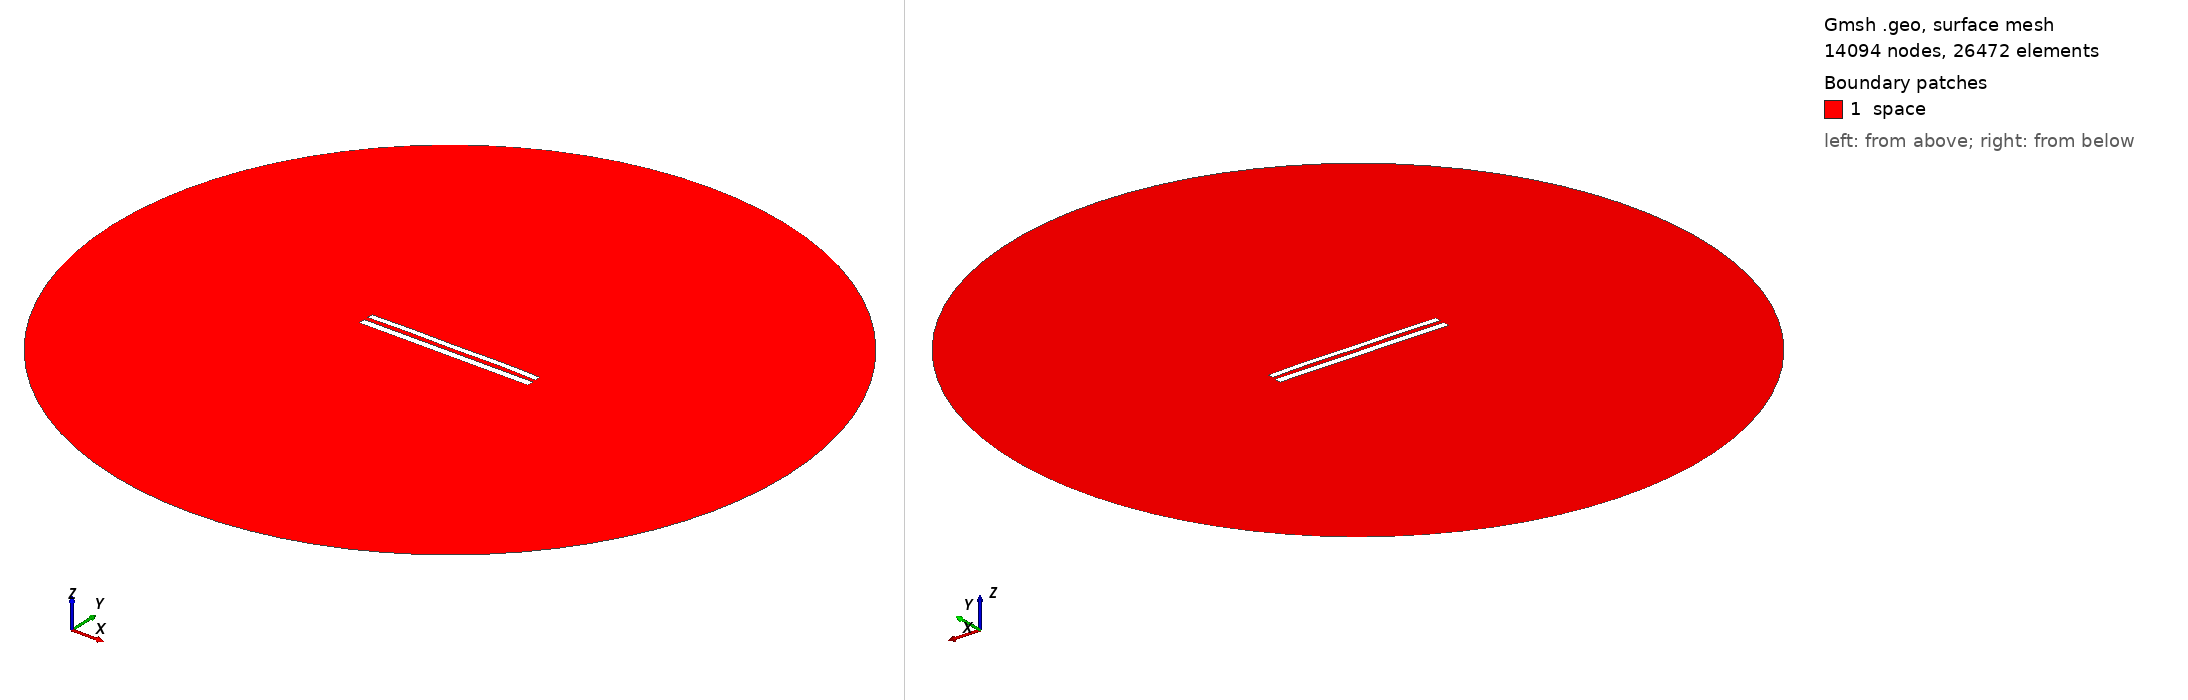

Gmsh geometry script, surface-meshed: 14094 nodes, 26472 surface elements. Boundary patches (legend numbers): 1 space. Left view from above one corner, right view from below the opposite corner. Legend entries are the model's physical surfaces. The drawing asked Gmsh for element sizes between 1% and 20% of the model's largest extent; the script's own settings can give other sizes.

=== 9240.geo (drawn) ===
//---------------------------------------
// Geometry kernel
//---------------------------------------

SetFactory("OpenCASCADE");



//---------------------------------------
// Parameters of the geometry
//---------------------------------------

// Overetch of the upper plate
overetch = 0.25;

// Distance between the plates
distance = 2.5;

// Discretization over the x axis (for the deformation)
nx = 50; 

// Length of the plate
L = 100 - overetch; 

// Number of modes
n = 4; 

// 1st mode coefficient
coeff(1) = 0.07499999999999998;
beta(1) = 0.596864 * 3.1415926535 / L;

// 2nd mode coefficient
coeff(2) = 0.15;
beta(2) = 1.49418 * 3.1415926535 / L;

// 3rd mode coefficient
coeff(3) = 0.0;
beta(3) = 2.50025 * 3.1415926535 / L;

// 4th mode coefficient
coeff(4) = 0.15;
beta(4) = 3.49999 * 3.1415926535 / L;



//---------------------------------------
// Upper plate (deformed rectangle)
//---------------------------------------

// Coordiantes of the upper plate
xmin = -50;
xmax = 50 - overetch;

// Height of the upper plate
yheight = 4 - 2 * overetch;

// Indexes of the points
UpperID[] = {};
LowerID[] = {};
LeftID[] = {};
RightID[] = {};

// Point index
p = 1;

// Horizontal edges
For i In {1:nx}
    x = xmin + (i-1)*(xmax - xmin)/(nx-1);

    y_bottom = distance / 2 + overetch;
    For j In {1:n}
        C = (Cosh(beta(j)*L) + Cos(beta(j)*L)) / (Sinh(beta(j)*L) + Sin(beta(j)*L));
        y_bottom  = y_bottom + coeff(j) * (Cosh(beta(j)*(x+50)) - Cos(beta(j)*(x+50)) - C * (Sinh(beta(j)*(x+50)) - Sin(beta(j)*(x+50))));
    EndFor

    y_top = y_bottom + yheight;

    Point(p) = {x, y_top, 0, 1.0};
    UpperID[i] = p;
    p = p + 1;

    Point(p) = {x, y_bottom, 0, 1.0};
    LowerID[i] = p;
    p = p + 1;
EndFor

// Create point lists
UpperPts[] = {}; LowerPts[] = {};
For i In {1:nx}
  UpperPts[] += {UpperID[i]};
  LowerPts[] += {LowerID[i]};
EndFor

// Build splines
Spline(1) = {UpperPts[]};
Spline(2) = {LowerPts[]};
Line(3) = {LowerPts[nx-1], UpperPts[nx-1]};
Line(4) = {LowerPts[0], UpperPts[0]};

// Build the plane surface
Curve Loop(1) = {2, 3, -1, -4};
Plane Surface(1) = {1};



//---------------------------------------
// Lower plate (rectangle)
//---------------------------------------

// Vertices
Point(1001) = {-50, -1, 0, 1.0};
Point(1002) = { 50, -1, 0, 1.0};
Point(1003) = { 50,  -5, 0, 1.0};
Point(1004) = {-50,  -5, 0, 1.0};

// Edges
Line(5) = {1001, 1002};
Line(6) = {1002, 1003};
Line(7) = {1003, 1004};
Line(8) = {1004, 1001};

// Plane surface
Line Loop(2) = {5, 6, 7, 8};
Plane Surface(2) = {2}; 



//---------------------------------------
// Outer (fictious) boundary
//---------------------------------------

// Points
Point(1005) = {0, 0, 0};       // Center
Point(1006) = {200, 0, 0};     // Start point
Point(1007) = {0, 200, 0};     // 90 degrees
Point(1008) = {-200, 0, 0};    // 180 degrees
Point(1009) = {0, -200, 0};    // 270 degrees

// Circle arcs (each needs start, center, end)
Circle(9) = {1006, 1005, 1007};
Circle(10) = {1007, 1005, 1008};
Circle(11) = {1008, 1005, 1009};
Circle(12) = {1009, 1005, 1006};

// Plane surface for the entire domain
Curve Loop(3) = {9, 10, 11, 12};
Surface(3) = {3};

// Subtract the plates from the whole domain to obtain the actual domain where we want to solve the equations
BooleanDifference{ Surface{3}; Delete; }{ Surface{1}; Surface{2}; Delete; }




//---------------------------------------
// Transfinite Lines/Curves
//---------------------------------------

// Set the number of points on the boundaries
r = 7;

// Plates
Transfinite Curve {1, 2} = 50*r Using Progression 1;
Transfinite Curve {3, 4} = 2*r Using Progression 1;
Transfinite Line {5, 7} = 50*r Using Progression 1;
Transfinite Line {6, 8} = 2*r Using Progression 1;

// Outer boundary
Transfinite Line {9, 10, 11, 12} = 20 Using Progression 1;



//---------------------------------------
// Physical groups
//---------------------------------------                

// Physical curves (boundaries)
Physical Line("force_segment", 10) = {2};
Physical Line("upper_plate", 11) = {1, 3, 4};
Physical Line("lower_plate", 12) = {5, 6, 7, 8};
Physical Line("boundary", 20) = {9, 10, 11, 12};

// Physical Surfaces
Physical Surface("space", 30) = {3};



//---------------------------------------
// 6. Generate the Mesh
//---------------------------------------

// 2D mesh generation
Mesh 2;
